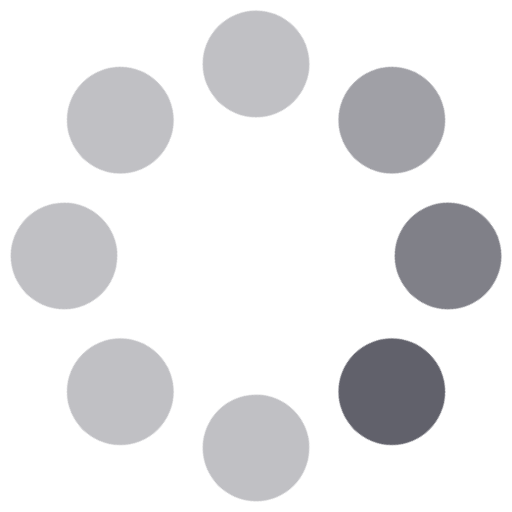
t = 0.00 s
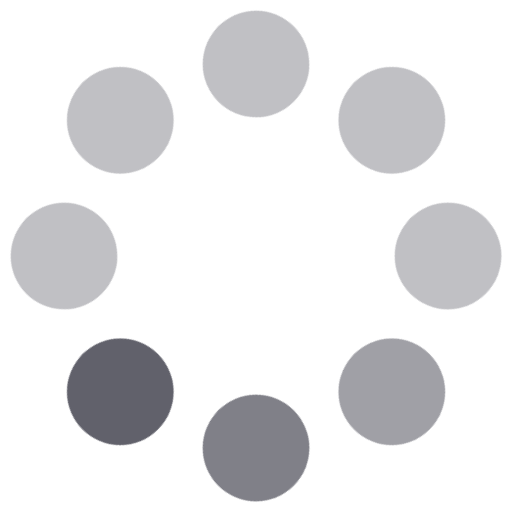
t = 0.20 s
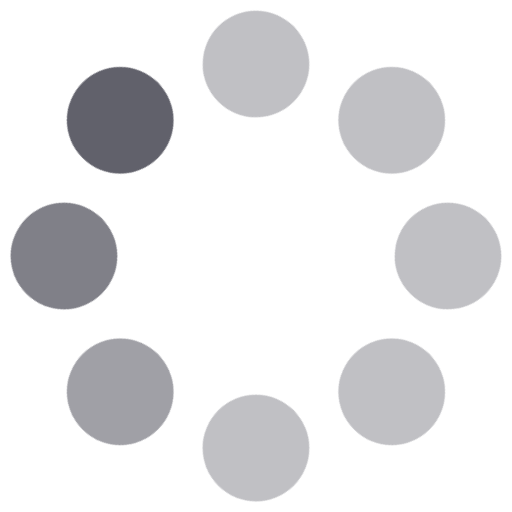
t = 0.40 s
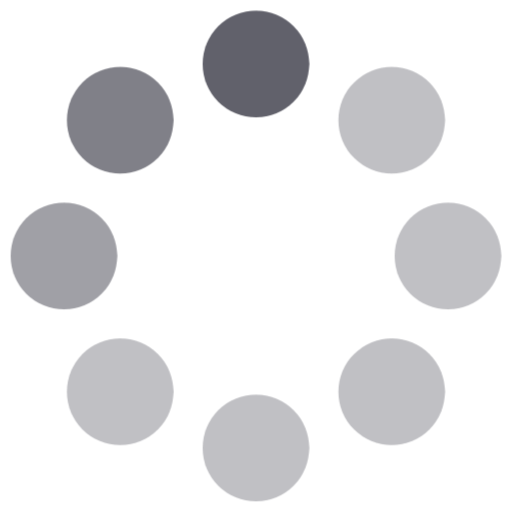
t = 0.60 s

The animated SVG that drew these frames (rendered in a browser with its animation timeline set to each time). Animation: 1 CSS @keyframes rule; one cycle of 0.80 s, repeats indefinitely.

<svg xmlns="http://www.w3.org/2000/svg" height="48" width="48" viewBox="0 0 48 48"><title>dots anim 2 3</title><g fill="#61616b" class="nc-icon-wrapper"><g class="nc-loop-dots-2-48-icon-f"><circle cx="24" cy="6" fill="#61616b" r="5" opacity="0.6"></circle><circle cx="36.728" cy="11.272" fill="#61616b" r="5" opacity="0.8"></circle><circle cx="42" cy="24" fill="#61616b" r="5"></circle><circle cx="36.728" cy="36.728" fill="#61616b" r="5" opacity="0.4"></circle><circle cx="24" cy="42" fill="#61616b" r="5" opacity="0.4"></circle><circle cx="11.272" cy="36.728" fill="#61616b" r="5" opacity="0.4"></circle><circle cx="6" cy="24" fill="#61616b" r="5" opacity="0.4"></circle><circle cx="11.272" cy="11.272" fill="#61616b" r="5" opacity="0.4"></circle></g><style>.nc-loop-dots-2-48-icon-f{--animation-duration:0.8s;transform-origin:24px 24px;animation:nc-loop-dots-2-anim var(--animation-duration) infinite steps(8,start)}@keyframes nc-loop-dots-2-anim{0%{transform:rotate(0)}100%{transform:rotate(360deg)}}</style></g></svg>
